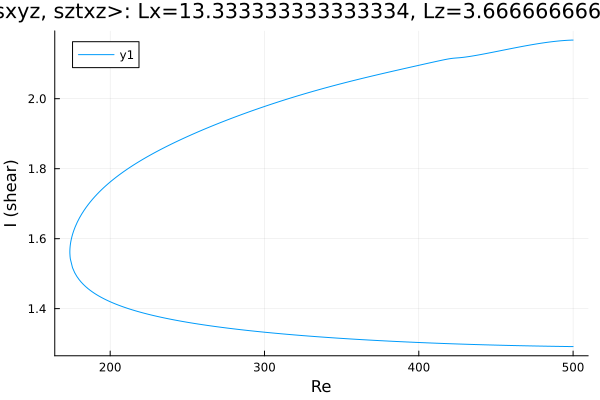

Source data for this figure (header and first rows):
Re, shear
500.0, 2.168
499.9, 2.168
498.5, 2.167
497.1, 2.167
495.7, 2.167
494.3, 2.166
492.9, 2.166
491.4, 2.165
490, 2.165
488.6, 2.164
487.2, 2.163
485.8, 2.163
484.4, 2.162
483, 2.161
481.5, 2.16
480.1, 2.159
478.7, 2.158
477.3, 2.157
475.9, 2.156
474.5, 2.155
473.1, 2.154
471.6, 2.153
470.2, 2.152
468.8, 2.151
467.4, 2.15
466, 2.149
464.6, 2.147
463.2, 2.146
461.7, 2.145
460.3, 2.144
458.9, 2.143
457.5, 2.141
456.1, 2.14
454.7, 2.139
453.3, 2.138
451.8, 2.136
450.4, 2.135
449, 2.134
447.6, 2.133
446.2, 2.131
444.8, 2.13
443.4, 2.129
441.9, 2.128
440.5, 2.127
439.1, 2.125
437.7, 2.124
436.3, 2.123
434.9, 2.122
433.5, 2.121
432, 2.12
430.6, 2.119
429.2, 2.119
427.8, 2.118
426.4, 2.117
425, 2.117
423.6, 2.116
422.1, 2.116
420.7, 2.115
419.3, 2.114
417.9, 2.113
... 468 more rows
